Photos from the image-classification dataset "stratified_data" in the GitHub repository aschams/Marsican. Its 6 classes are: 0 colonies, 1 colony, 2 colonies, 3 colonies, 5 colonies, outlier.

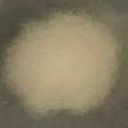
Label: 1 colony

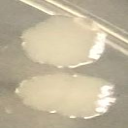
Label: 2 colonies

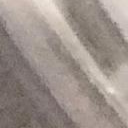
Label: 0 colonies

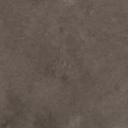
Label: 0 colonies

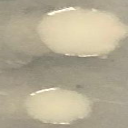
Label: 2 colonies

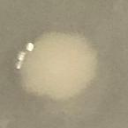
Label: 1 colony
